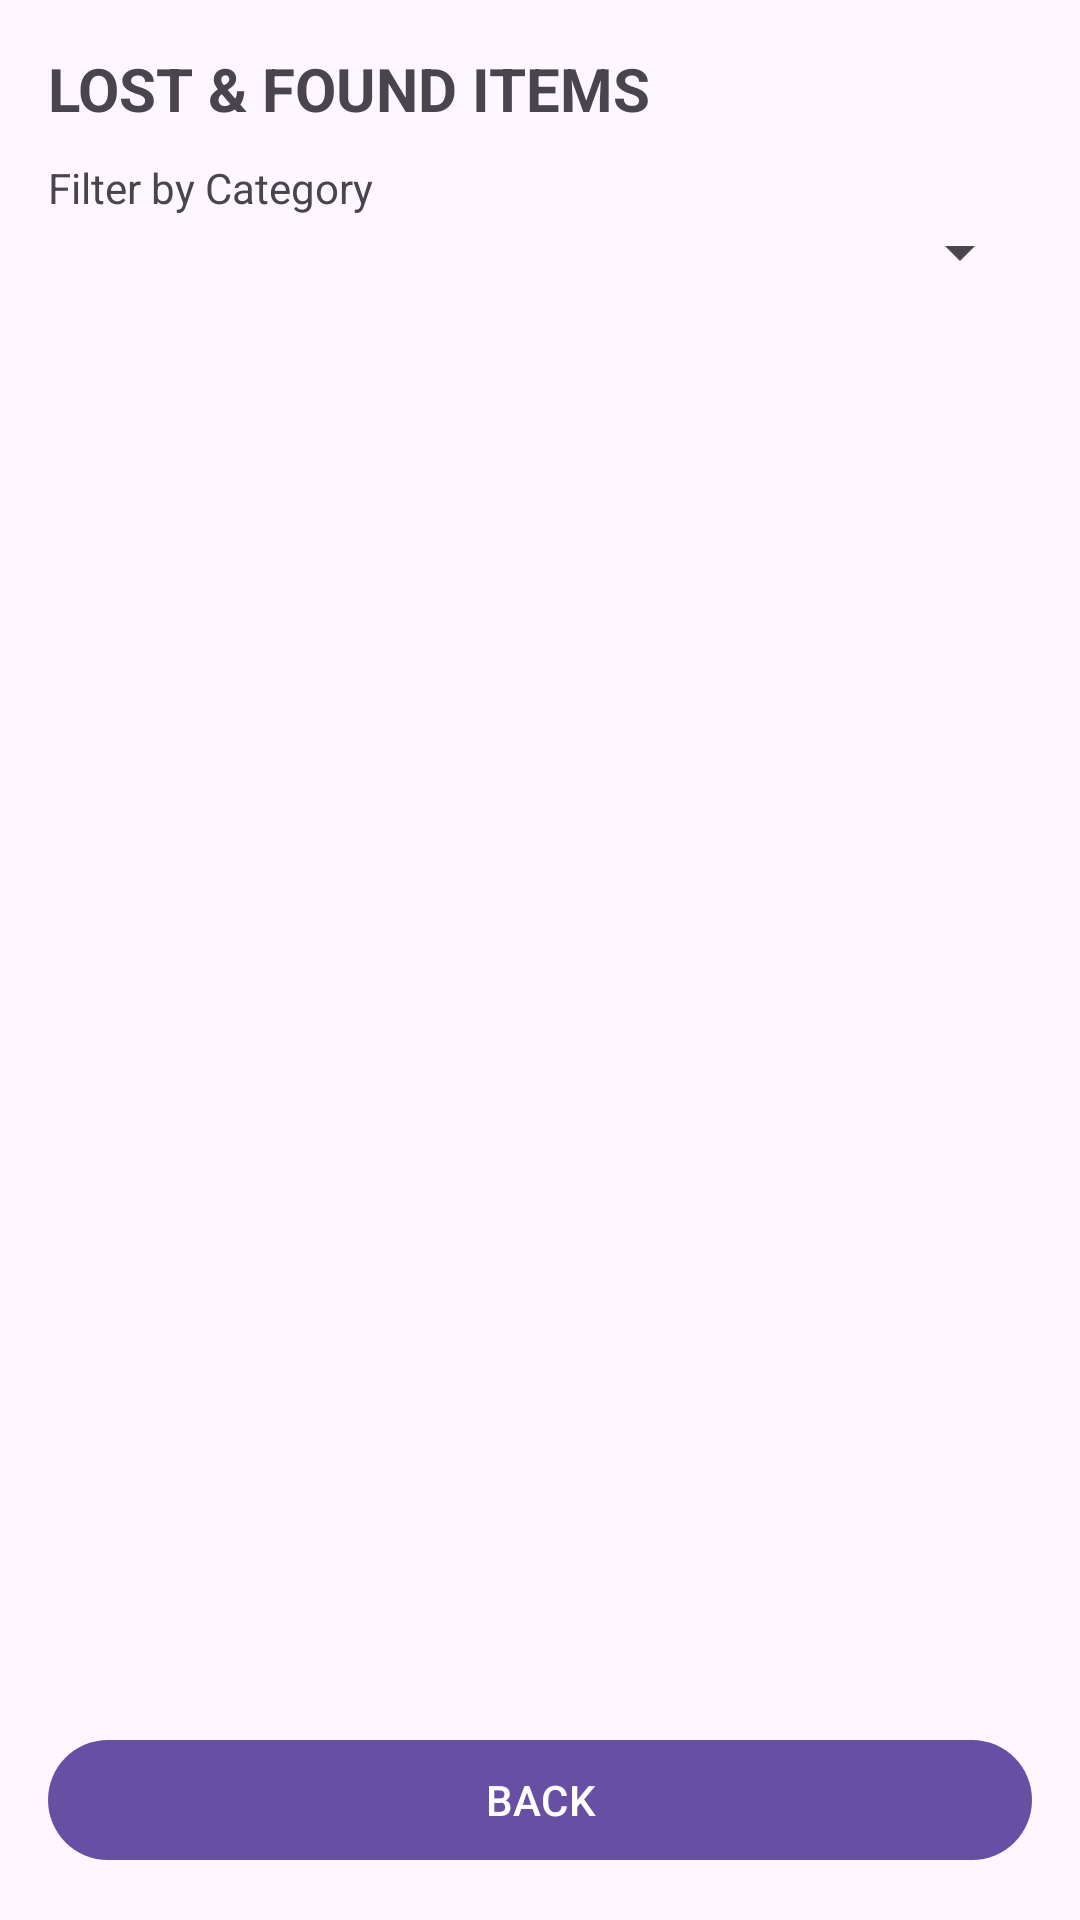

This screen was rendered from an Android layout file. Write that file and the resources it references.
<!-- AndroidManifest.xml: application theme Theme.Lostandfound2 -->
<!-- res/layout/activity_item_list.xml -->
<?xml version="1.0" encoding="utf-8"?>
<LinearLayout xmlns:android="http://schemas.android.com/apk/res/android"
    android:layout_width="match_parent"
    android:layout_height="match_parent"
    android:orientation="vertical"
    android:padding="16dp">

    <TextView
        android:layout_width="wrap_content"
        android:layout_height="wrap_content"
        android:text="LOST &amp; FOUND ITEMS"
        android:textSize="20sp"
        android:textStyle="bold" />

    <TextView
        android:layout_width="wrap_content"
        android:layout_height="wrap_content"
        android:layout_marginTop="10dp"
        android:text="Filter by Category" />

    <Spinner
        android:id="@+id/spinnerFilterCategory"
        android:layout_width="match_parent"
        android:layout_height="wrap_content" />

    <ListView
        android:id="@+id/listViewItems"
        android:layout_width="match_parent"
        android:layout_height="0dp"
        android:layout_marginTop="8dp"
        android:layout_weight="1" />

    <com.google.android.material.button.MaterialButton
        android:id="@+id/btnBackFromList"
        android:layout_width="match_parent"
        android:layout_height="wrap_content"
        android:text="BACK" />

</LinearLayout>
<!-- resources referenced by this layout -->
<resources>
  <style name="Theme.Lostandfound2" parent="Base.Theme.Lostandfound2" />
  <style name="Base.Theme.Lostandfound2" parent="Theme.Material3.DayNight.NoActionBar">
          
          
      </style>
</resources>
